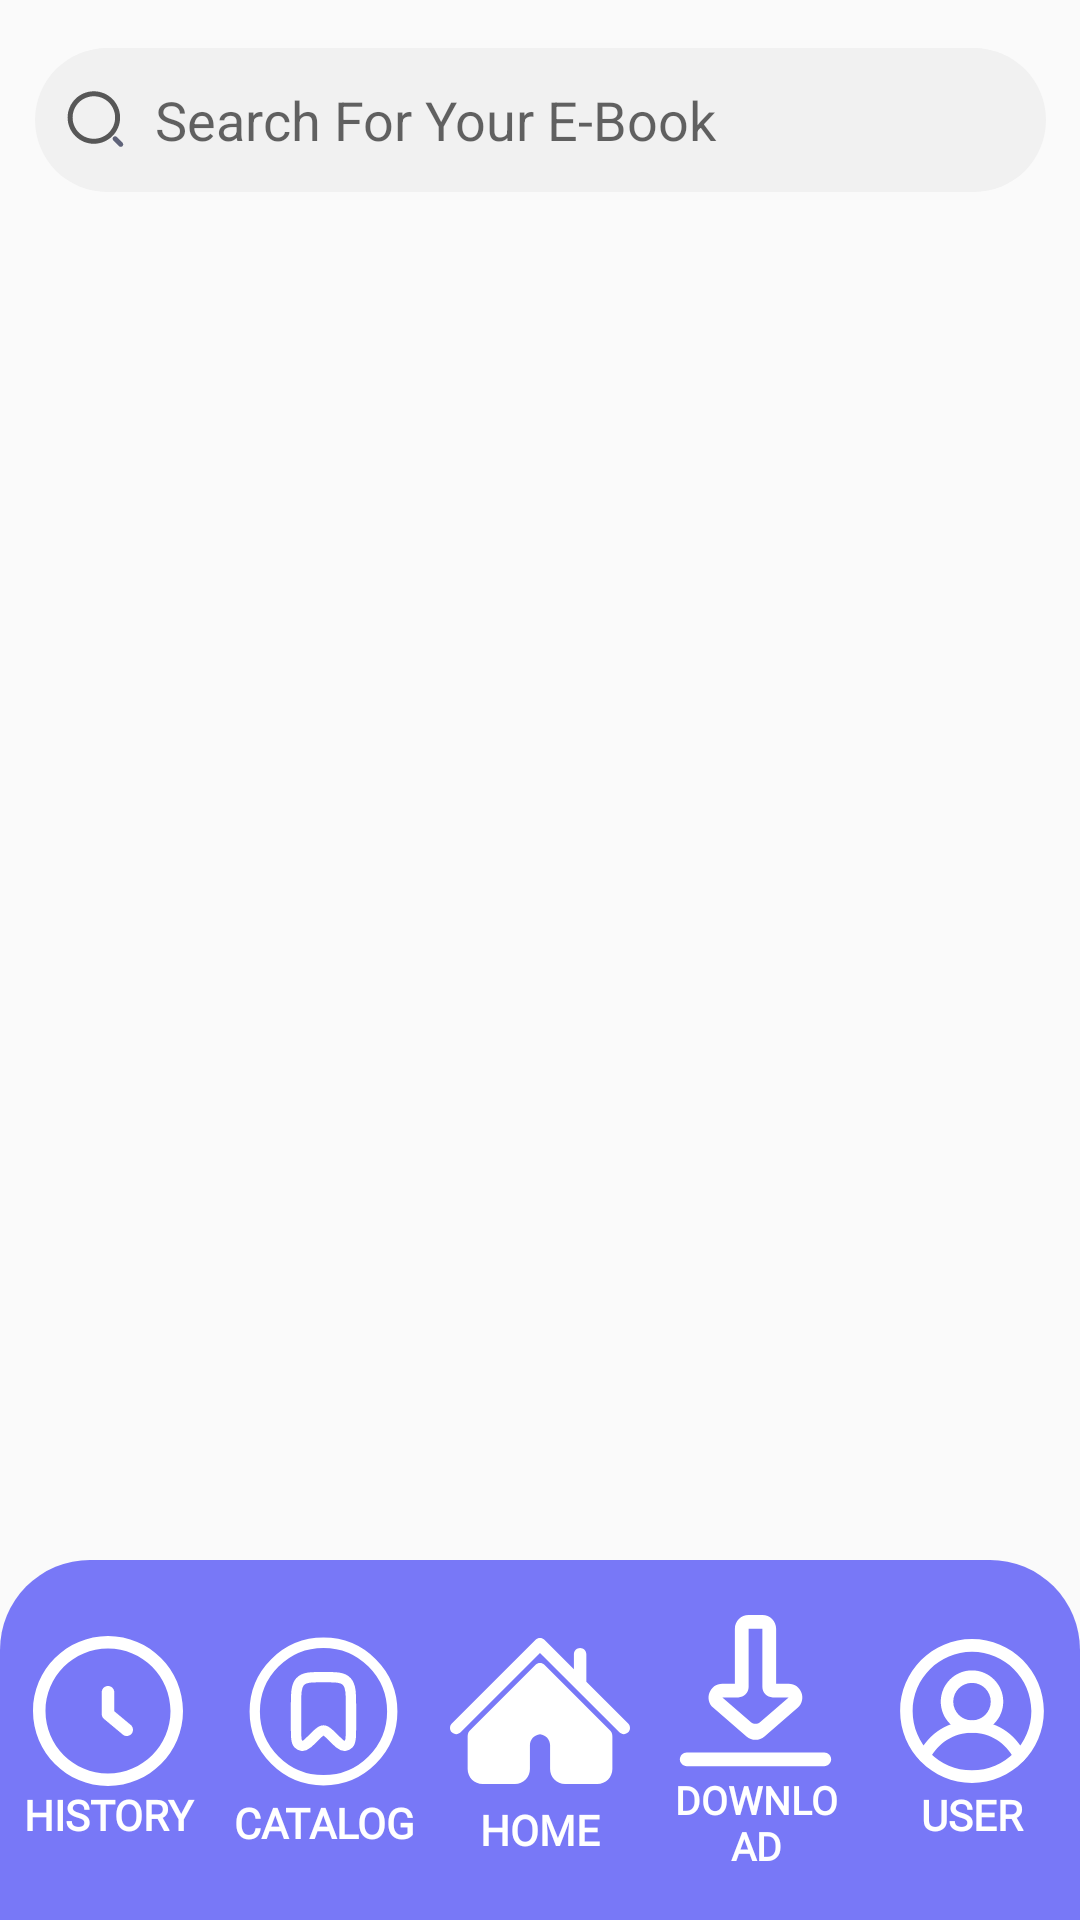

Reconstruct the res/layout file that produces this screen, plus the resources it refers to.
<!-- AndroidManifest.xml: application theme Theme.AklatBayan -->
<!-- res/layout/activity_homepage.xml -->
<?xml version="1.0" encoding="utf-8"?>
<androidx.constraintlayout.widget.ConstraintLayout xmlns:android="http://schemas.android.com/apk/res/android"
    xmlns:app="http://schemas.android.com/apk/res-auto"
    xmlns:tools="http://schemas.android.com/tools"
    android:id="@+id/main"
    android:layout_width="match_parent"
    android:layout_height="match_parent"
    tools:context=".Homepage">

    <LinearLayout
        android:id="@+id/linearLayout"
        android:layout_width="0dp"
        android:layout_height="120dp"
        android:background="@drawable/background_blue"
        android:gravity="center_vertical"
        android:orientation="horizontal"
        app:layout_constraintBottom_toBottomOf="parent"
        app:layout_constraintEnd_toEndOf="parent"
        app:layout_constraintStart_toStartOf="parent">

        <Button
            android:id="@+id/imgHistory"
            style="@android:style/Widget.Button"
            android:layout_width="160dp"
            android:layout_height="wrap_content"
            android:layout_margin="5dp"
            android:layout_weight="1"
            android:background="?android:attr/selectableItemBackground"
            android:drawableTop="@drawable/history_svgrepo_com"
            android:fontFamily="@font/alegreya_sc"
            android:text="HISTORY"
            android:textColor="#FFFFFF"
            android:textStyle="bold"
            app:srcCompat="@drawable/history_svgrepo_com" />

        <Button
            android:id="@+id/imgBookmark"
            style="@android:style/Widget.Button"
            android:layout_width="160dp"
            android:layout_height="wrap_content"
            android:layout_margin="5dp"
            android:layout_weight="1"
            android:background="?android:attr/selectableItemBackground"
            android:drawableTop="@drawable/bookmark_circle_svgrepo_com"
            android:fontFamily="@font/alegreya_sc"
            android:text="CATALOG"
            android:textColor="#FFFFFF"
            android:textStyle="bold"
            app:srcCompat="@drawable/bookmark_circle_svgrepo_com" />

        <Button
            android:id="@+id/imgHome"
            android:layout_width="160dp"
            android:layout_height="wrap_content"
            android:layout_margin="5dp"
            android:layout_weight="1"
            android:background="?android:attr/selectableItemBackground"
            android:drawableTop="@drawable/home_button_for_interface_svgrepo_com"
            android:fontFamily="@font/alegreya_sc"
            android:text="HOME"
            android:textColor="#FFFFFF"
            android:textStyle="bold"
            app:srcCompat="@drawable/home_button_for_interface_svgrepo_com" />

        <Button
            android:id="@+id/imgDownloads"
            style="@android:style/Widget.Button"
            android:layout_width="160dp"
            android:layout_height="wrap_content"
            android:layout_margin="5dp"
            android:layout_weight="1"
            android:background="?android:attr/selectableItemBackground"
            android:drawableTop="@drawable/download_svgrepo_com"
            android:fontFamily="@font/alegreya_sc"
            android:text="DOWNLOAD"
            android:textSize="13sp"
            android:textColor="#FFFFFF"
            android:textStyle="bold"
            app:srcCompat="@drawable/settings_svgrepo_com" />

        <Button
            android:id="@+id/imgUser"
            style="@android:style/Widget.Button"
            android:layout_width="160dp"
            android:layout_height="wrap_content"
            android:layout_margin="5dp"
            android:layout_weight="1"
            android:background="?android:attr/selectableItemBackground"
            android:drawableTop="@drawable/user_svgrepo_com"
            android:fontFamily="@font/alegreya_sc"
            android:text="USER"
            android:textColor="#FFFFFF"
            android:textStyle="bold"
            app:srcCompat="@drawable/user_svgrepo_com" />

    </LinearLayout>

    <EditText
        android:id="@+id/txtSearchBar"
        android:layout_width="337dp"
        android:layout_height="48dp"
        android:layout_marginTop="16dp"
        android:background="@drawable/search"
        android:drawableStart="@drawable/search_svg"
        android:drawablePadding="10dp"
        android:gravity="center_vertical"
        android:hint="Search For Your E-Book"
        android:inputType="text"
        android:paddingStart="10dp"
        android:paddingTop="10dp"
        android:paddingBottom="10dp"
        app:layout_constraintEnd_toEndOf="parent"
        app:layout_constraintStart_toStartOf="parent"
        app:layout_constraintTop_toTopOf="parent" />

    <androidx.recyclerview.widget.RecyclerView
        android:id="@+id/rcv"
        android:layout_width="0dp"
        android:layout_height="0dp"
        android:layout_marginStart="8dp"
        android:layout_marginTop="8dp"
        android:layout_marginEnd="8dp"
        android:layout_marginBottom="24dp"
        app:layoutManager="androidx.recyclerview.widget.LinearLayoutManager"
        app:layout_constraintBottom_toTopOf="@+id/linearLayout"
        app:layout_constraintEnd_toEndOf="parent"
        app:layout_constraintHorizontal_bias="0.0"
        app:layout_constraintStart_toStartOf="parent"
        app:layout_constraintTop_toBottomOf="@+id/txtSearchBar">

    </androidx.recyclerview.widget.RecyclerView>


    <LinearLayout
        android:id="@+id/data"
        android:layout_width="0dp"
        android:layout_height="0dp"
        android:layout_marginStart="8dp"
        android:layout_marginTop="8dp"
        android:layout_marginEnd="8dp"
        android:layout_marginBottom="24dp"
        android:background="@color/white"
        android:gravity="center"
        android:orientation="vertical"
        android:visibility="gone"
        app:layout_constraintBottom_toTopOf="@+id/linearLayout"
        app:layout_constraintEnd_toEndOf="parent"
        app:layout_constraintStart_toStartOf="parent"
        app:layout_constraintTop_toBottomOf="@+id/txtSearchBar">

        <TextView
            android:id="@+id/textView9"
            android:layout_width="match_parent"
            android:layout_height="wrap_content"
            android:gravity="center"
            android:text="Book not found!" />

    </LinearLayout>



</androidx.constraintlayout.widget.ConstraintLayout>
<!-- resources referenced by this layout -->
<resources>
  <color name="white">#FFFFFFFF</color>
  <!-- drawable background_blue (drawable) -->
  <?xml version="1.0" encoding="utf-8"?>
  <selector xmlns:android="http://schemas.android.com/apk/res/android">
      <item>
          <shape>
              <solid android:color="#7878f7"/>
              <corners android:topRightRadius="30dp" android:topLeftRadius="30dp"/>
          </shape>
      </item>
  
  </selector>
  <!-- drawable download_svgrepo_com (drawable) -->
  <vector xmlns:android="http://schemas.android.com/apk/res/android" android:height="55dp" android:viewportHeight="24" android:viewportWidth="24" android:width="55dp">
        
      <path android:fillColor="#FFFFFF" android:fillType="evenOdd" android:pathData="M23,22C23,22.552 22.552,23 22,23H2C1.448,23 1,22.552 1,22C1,21.448 1.448,21 2,21H22C22.552,21 23,21.448 23,22Z"/>
        
      <path android:fillColor="#FFFFFF" android:fillType="evenOdd" android:pathData="M13.31,18.688C12.558,19.34 11.442,19.34 10.69,18.688L5.871,14.511C4.472,13.299 5.329,11 7.181,11L9,11V3C9,1.895 9.895,1 11,1L13,1C14.105,1 15,1.895 15,3L15,11H16.819C18.671,11 19.528,13.299 18.129,14.511L13.31,18.688ZM11.345,16.609C11.721,16.935 12.279,16.935 12.655,16.609L16.819,13H14.5C13.672,13 13,12.328 13,11.5V3L11,3V11.5C11,12.328 10.328,13 9.5,13L7.181,13L11.345,16.609Z"/>
      
  </vector>
  <!-- drawable history_svgrepo_com (drawable) -->
  <vector xmlns:android="http://schemas.android.com/apk/res/android" android:height="50dp" android:viewportHeight="1024" android:viewportWidth="1024" android:width="50dp">
        
      <path android:fillColor="#FFFFFF" android:strokeWidth="1.5" android:pathData="M512,1024C229.7,1024 0,794.3 0,512S229.7,0 512,0s512,229.7 512,512 -229.7,512 -512,512zM512,85.3C276.7,85.3 85.3,276.7 85.3,512S276.7,938.7 512,938.7 938.7,747.3 938.7,512 747.3,85.3 512,85.3z"/>
        
      <path android:fillColor="#FFFFFF" android:pathData="M640,682.7c-9.6,0 -19.3,-3.2 -27.3,-9.9l-128,-106.7c-9.7,-8.1 -15.4,-20.1 -15.4,-32.8V384c0,-23.6 19.1,-42.7 42.7,-42.7s42.7,19.1 42.7,42.7v129.4l112.6,93.9c18.1,15.1 20.5,42 5.5,60.1 -8.5,10 -20.6,15.3 -32.8,15.3z"/>
      
  </vector>
  <!-- drawable search (drawable) -->
  <?xml version="1.0" encoding="utf-8"?>
  <selector xmlns:android="http://schemas.android.com/apk/res/android">
      <item>
          <shape android:shape="rectangle">
              <solid android:color="#f1f1f1"/>
              <corners android:radius="40dp"/>
          </shape>
      </item>
  </selector>
  <!-- drawable search_svg (drawable) -->
  <vector xmlns:android="http://schemas.android.com/apk/res/android"
      android:width="20dp"
      android:height="20dp"
      android:viewportWidth="1024"
      android:viewportHeight="1024">
    <path
        android:pathData="M492.5,917.7c-247,0 -447.9,-200.9 -447.9,-447.9s200.9,-448 447.9,-448 447.9,200.9 447.9,447.9 -200.9,448 -447.9,448zM492.5,107.1c-200,0 -362.6,162.7 -362.6,362.6s162.7,362.6 362.6,362.6 362.6,-162.7 362.6,-362.6 -162.6,-362.6 -362.6,-362.6z"
        android:fillColor="#575757"/>
    <path
        android:pathData="M951.1,971c-10.9,0 -21.8,-4.2 -30.2,-12.5l-96,-96c-16.7,-16.7 -16.7,-43.7 0,-60.3 16.6,-16.7 43.7,-16.7 60.3,0l96,96c16.7,16.7 16.7,43.7 0,60.3 -8.2,8.4 -19.2,12.5 -30.1,12.5z"
        android:fillColor="#5F6379"/>
  </vector>
  <style name="Theme.AklatBayan" parent="Base.Theme.AklatBayan" />
  <style name="Base.Theme.AklatBayan" parent="Theme.AppCompat.Light.NoActionBar">
          
          
      </style>
</resources>
